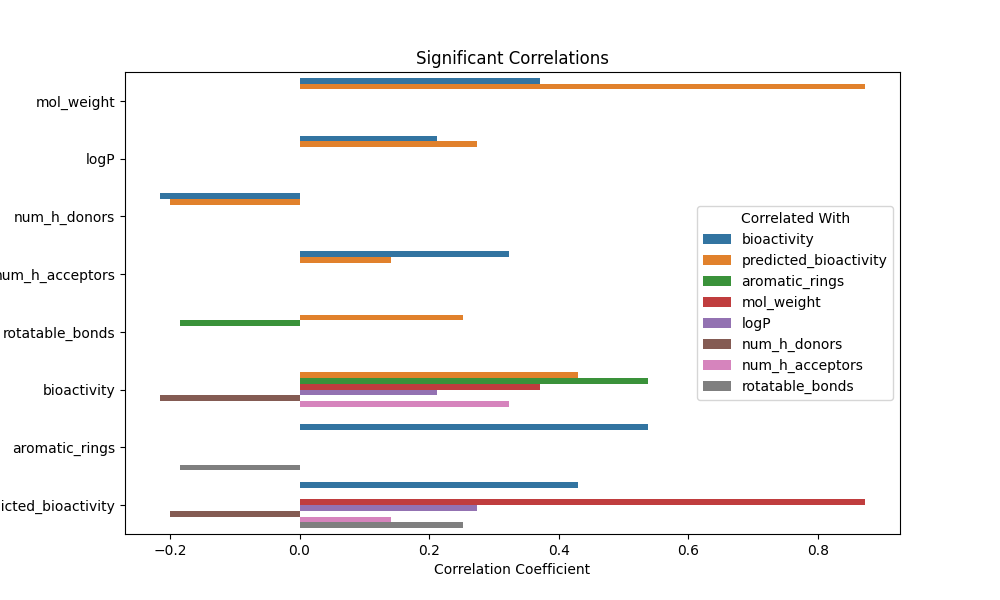

Values plotted in this chart, from the file beside it:
, , correlation, p_value
mol_weight, bioactivity, 0.3718, 5.953147345075979e-08
mol_weight, predicted_bioactivity, 0.8725, 1.6726307423799102e-63
logP, bioactivity, 0.2116, 0.002628
logP, predicted_bioactivity, 0.2741, 8.589993436125696e-05
num_h_donors, bioactivity, -0.2151, 0.002225
num_h_donors, predicted_bioactivity, -0.1999, 0.004531
num_h_acceptors, bioactivity, 0.3229, 3.1191624657281504e-06
num_h_acceptors, predicted_bioactivity, 0.1406, 0.0471
rotatable_bonds, aromatic_rings, -0.1842, 0.009008
rotatable_bonds, predicted_bioactivity, 0.2527, 0.0003056
bioactivity, mol_weight, 0.3718, 5.953147345075979e-08
bioactivity, logP, 0.2116, 0.002628
bioactivity, num_h_donors, -0.2151, 0.002225
bioactivity, num_h_acceptors, 0.3229, 3.1191624657281504e-06
bioactivity, aromatic_rings, 0.5383, 2.0343689454010233e-16
bioactivity, predicted_bioactivity, 0.43, 2.0975212644892573e-10
aromatic_rings, rotatable_bonds, -0.1842, 0.009008
aromatic_rings, bioactivity, 0.5383, 2.0343689454010233e-16
predicted_bioactivity, mol_weight, 0.8725, 1.6726307423799102e-63
predicted_bioactivity, logP, 0.2741, 8.589993436125696e-05
predicted_bioactivity, num_h_donors, -0.1999, 0.004531
predicted_bioactivity, num_h_acceptors, 0.1406, 0.0471
predicted_bioactivity, rotatable_bonds, 0.2527, 0.0003056
predicted_bioactivity, bioactivity, 0.43, 2.0975212644892573e-10
